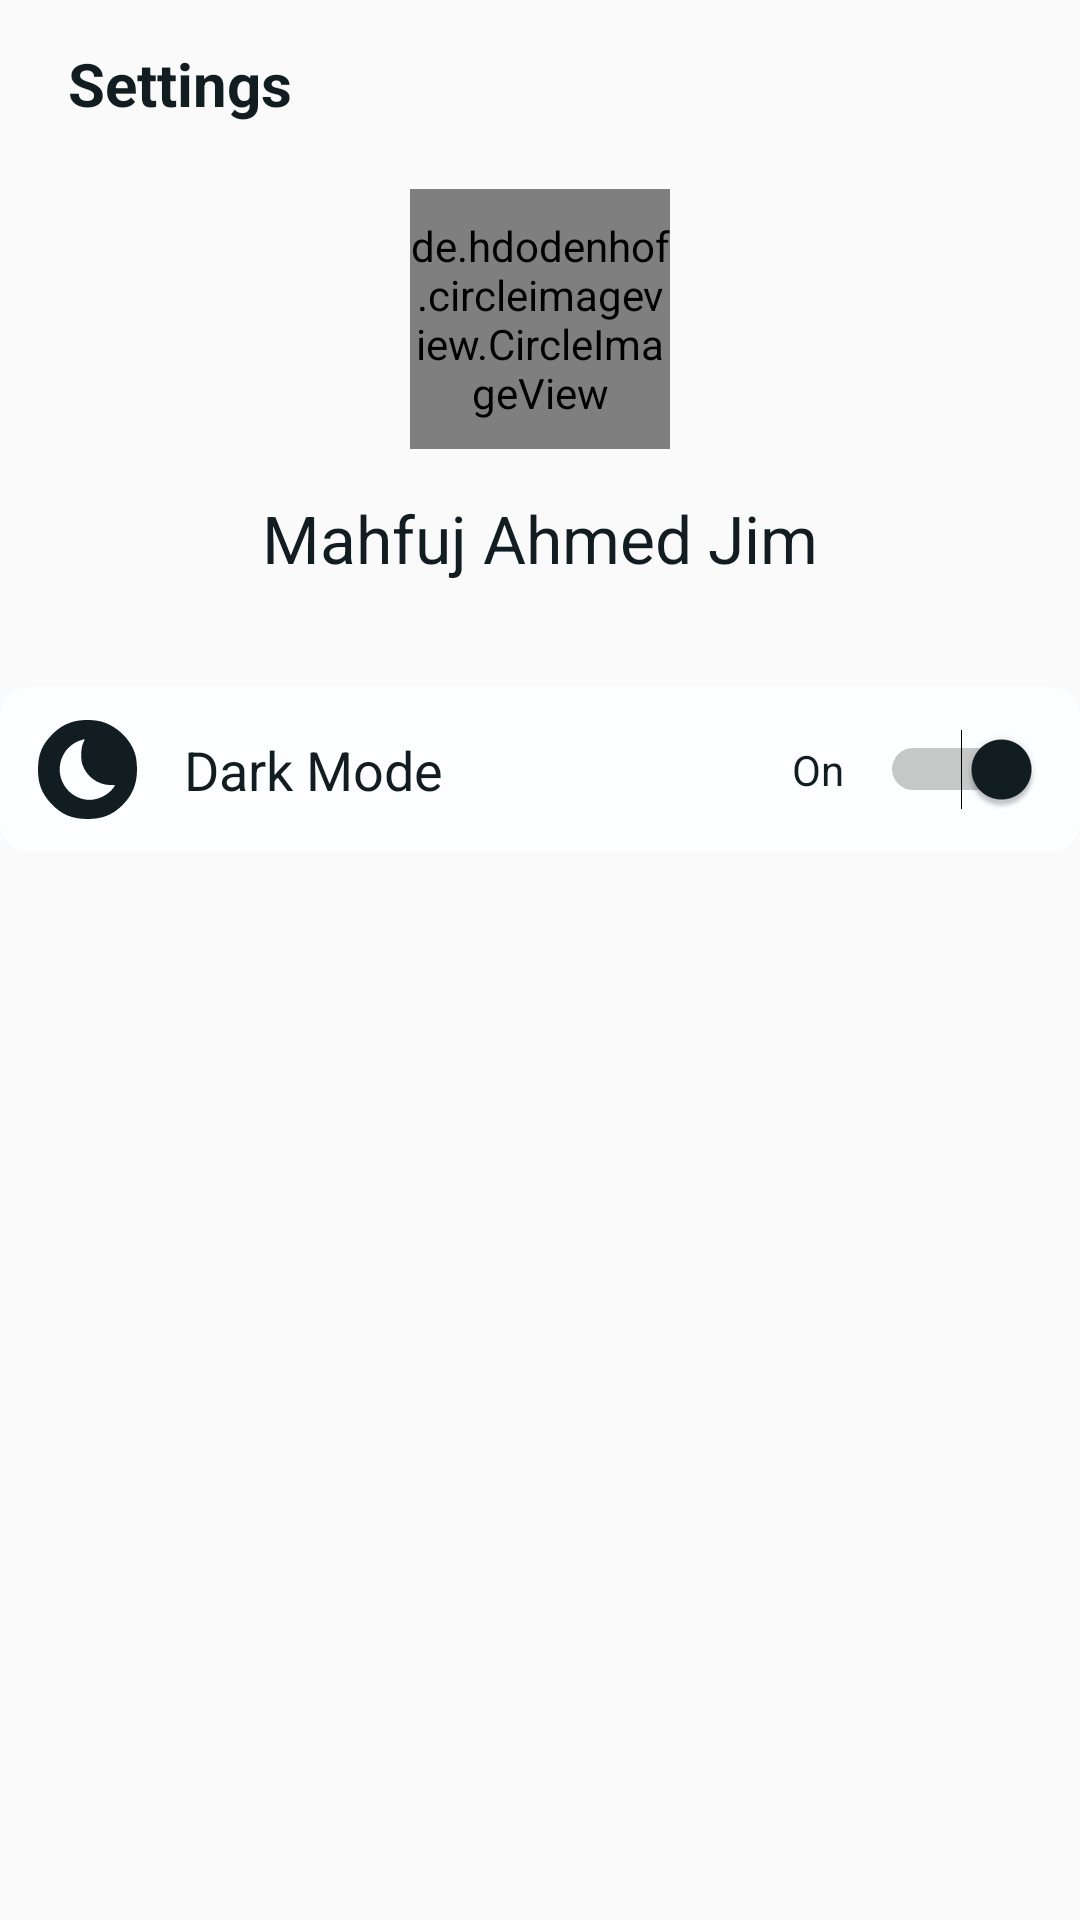

This screen was rendered from an Android layout file. Write that file and the resources it references.
<!-- AndroidManifest.xml: application theme Theme.BillSplitter -->
<!-- res/layout/fragment_settings.xml -->
<?xml version="1.0" encoding="utf-8"?>
<androidx.constraintlayout.widget.ConstraintLayout xmlns:android="http://schemas.android.com/apk/res/android"
    xmlns:app="http://schemas.android.com/apk/res-auto"
    xmlns:tools="http://schemas.android.com/tools"
    android:layout_width="match_parent"
    android:layout_height="match_parent"
    tools:context=".FrontEnd.Settings.SettingsFragment">

    <LinearLayout
        android:id="@+id/linearLayout"
        android:layout_width="match_parent"
        android:layout_height="?attr/actionBarSize"
        android:orientation="horizontal"
        android:weightSum="100"
        app:layout_constraintTop_toTopOf="parent">

        <LinearLayout
            android:layout_width="0dp"
            android:layout_height="match_parent"
            android:layout_weight="8">

        </LinearLayout>

        <TextView
            android:layout_width="wrap_content"
            android:layout_height="match_parent"
            android:gravity="center_vertical"
            android:text="Settings"
            android:textColor="@color/icon_color"
            android:textSize="20dp"
            android:textStyle="bold">

        </TextView>

    </LinearLayout>

    <ScrollView
        android:layout_width="match_parent"
        android:layout_height="0dp"
        app:layout_constraintBottom_toBottomOf="parent"
        app:layout_constraintTop_toBottomOf="@+id/linearLayout">

        <LinearLayout
            android:layout_marginTop="7dp"
            android:orientation="vertical"
            android:layout_width="match_parent"
            android:layout_height="match_parent">

            <androidx.constraintlayout.widget.ConstraintLayout
                android:layout_width="match_parent"
                android:layout_height="wrap_content">

                <androidx.constraintlayout.widget.Guideline
                    android:id="@+id/guideline8"
                    android:layout_width="wrap_content"
                    android:layout_height="wrap_content"
                    android:orientation="vertical"
                    app:layout_constraintGuide_percent="0.38" />

                <androidx.constraintlayout.widget.Guideline
                    android:id="@+id/guideline9"
                    android:layout_width="wrap_content"
                    android:layout_height="wrap_content"
                    android:orientation="vertical"
                    app:layout_constraintGuide_percent="0.62" />

                <de.hdodenhof.circleimageview.CircleImageView
                    android:id="@+id/profileCircleImageView_id"
                    android:src="@drawable/picture"
                    android:layout_width="0dp"
                    android:layout_height="0dp"
                    app:layout_constraintBottom_toBottomOf="parent"
                    app:layout_constraintDimensionRatio="h,1:1"
                    app:layout_constraintEnd_toStartOf="@+id/guideline9"
                    app:layout_constraintStart_toStartOf="@+id/guideline8"
                    app:layout_constraintTop_toTopOf="parent">

                </de.hdodenhof.circleimageview.CircleImageView>

            </androidx.constraintlayout.widget.ConstraintLayout>

            <TextView
                android:layout_marginTop="15dp"
                android:textSize="22dp"
                android:textColor="@color/icon_color"
                android:text="Mahfuj Ahmed Jim"
                android:gravity="center"
                android:layout_width="match_parent"
                android:layout_height="wrap_content">

            </TextView>

            <androidx.constraintlayout.widget.ConstraintLayout
                android:id="@+id/darkModeLayout_id"
                android:clickable="true"
                android:background="@drawable/ripple_background"
                android:layout_width="match_parent"
                android:layout_height="55dp"
                android:layout_marginTop="35dp"
                android:orientation="horizontal"
                android:weightSum="100">

                <androidx.constraintlayout.widget.Guideline
                    android:id="@+id/guideline11"
                    android:layout_width="wrap_content"
                    android:layout_height="wrap_content"
                    android:orientation="horizontal"
                    app:layout_constraintGuide_percent="0.20" />

                <androidx.constraintlayout.widget.Guideline
                    android:id="@+id/guideline12"
                    android:layout_width="wrap_content"
                    android:layout_height="wrap_content"
                    android:orientation="horizontal"
                    app:layout_constraintGuide_percent="0.80" />

                <androidx.constraintlayout.widget.Guideline
                    android:id="@+id/guideline10"
                    android:layout_width="wrap_content"
                    android:layout_height="wrap_content"
                    android:orientation="vertical"
                    app:layout_constraintGuide_percent="0.035" />

                <androidx.constraintlayout.widget.Guideline
                    android:id="@+id/guideline13"
                    android:layout_width="wrap_content"
                    android:layout_height="wrap_content"
                    android:orientation="vertical"
                    app:layout_constraintGuide_percent="0.17" />

                <androidx.constraintlayout.widget.Guideline
                    android:id="@+id/guideline14"
                    android:layout_width="wrap_content"
                    android:layout_height="wrap_content"
                    android:orientation="vertical"
                    app:layout_constraintGuide_percent="0.965" />

                <LinearLayout
                    android:id="@+id/linearLayout4"
                    android:layout_width="0dp"
                    android:layout_height="0dp"
                    android:background="@drawable/dark_mode"
                    app:layout_constraintBottom_toTopOf="@+id/guideline12"
                    app:layout_constraintDimensionRatio="h,1:1"
                    app:layout_constraintStart_toStartOf="@+id/guideline10"
                    app:layout_constraintTop_toTopOf="@+id/guideline11"
                    android:orientation="horizontal">

                </LinearLayout>

                <TextView
                    android:id="@+id/textView"
                    android:layout_width="wrap_content"
                    android:layout_height="match_parent"
                    android:gravity="center_vertical"
                    android:text="Dark Mode"
                    android:textColor="@color/icon_color"
                    android:textSize="18dp"
                    app:layout_constraintStart_toStartOf="@+id/guideline13">

                </TextView>

                <TextView
                    android:id="@+id/darkModeTextView_id"
                    android:textSize="14dp"
                    android:layout_marginRight="12dp"
                    android:textColor="@color/icon_color"
                    android:text="On"
                    android:gravity="center_vertical"
                    android:layout_width="wrap_content"
                    android:layout_height="match_parent"
                    app:layout_constraintEnd_toStartOf="@+id/darkModeSwitch_id">

                </TextView>

                <Switch
                    android:id="@+id/darkModeSwitch_id"
                    android:layout_width="wrap_content"
                    android:layout_height="match_parent"
                    android:checked="true"
                    android:thumbTint="@color/icon_color"
                    android:trackTint="@color/shadow_color"
                    app:layout_constraintEnd_toStartOf="@+id/guideline14">

                </Switch>

            </androidx.constraintlayout.widget.ConstraintLayout>

        </LinearLayout>

    </ScrollView>

</androidx.constraintlayout.widget.ConstraintLayout>
<!-- resources referenced by this layout -->
<resources>
  <color name="icon_color" tools:ignore="MissingDefaultResource">#121D21</color>
  <color name="shadow_color">#2A2C29</color>
  <!-- drawable dark_mode (drawable) -->
  <vector xmlns:android="http://schemas.android.com/apk/res/android" xmlns:aapt="http://schemas.android.com/aapt"
      android:viewportWidth="110"
      android:viewportHeight="110"
      android:width="137.5dp"
      android:height="137.5dp">
      <group
          android:scaleX="0.1"
          android:scaleY="-0.1"
          android:translateY="110">
          <path
              android:pathData="M384 1079c-92 -29 -152 -66 -225 -138 -116 -117 -159 -222 -159 -391 0 -160 41 -266 146 -379 112 -120 232 -171 404 -171 159 0 271 42 377 143 117 110 173 241 173 402 0 56 -7 123 -16 159 -43 168 -194 321 -368 375 -91 28 -245 28 -332 0zm116 -240c-24 -54 -27 -177 -5 -238 46 -131 168 -220 307 -224l56 -1 -19 -28c-64 -89 -191 -146 -297 -134 -255 30 -386 320 -241 532 38 56 101 104 163 125 28 10 52 16 54 15 1 -2 -7 -23 -18 -47z"
              android:fillColor="@color/icon_color" />
      </group>
  </vector>
  <!-- drawable ripple_background (drawable) -->
  <?xml version="1.0" encoding="utf-8"?>
  <ripple xmlns:android="http://schemas.android.com/apk/res/android"
      xmlns:tools="http://schemas.android.com/tools"
      android:color="@color/ripple_color"
      tools:targetApi="lollipop">
  
      <item>
          <shape>
              <corners android:radius="10dp"></corners>
              <solid android:color="@color/background_color"></solid>
          </shape>
      </item>
  
  </ripple>
  <style name="Theme.BillSplitter" parent="Theme.AppCompat.Light.NoActionBar">
          
          <item name="colorPrimary">@color/background_color</item>
          <item name="colorPrimaryVariant">@color/background_color</item>
          <item name="colorOnPrimary">@color/white</item>
          
          <item name="colorSecondary">@color/background_color</item>
          <item name="colorSecondaryVariant">@color/background_color</item>
          <item name="colorOnSecondary">@color/black</item>
  
          
          <item name="android:statusBarColor" tools:targetApi="l">?attr/colorPrimaryVariant</item>
          
  
          
          <item name="android:statusBarColor" tools:targetApi="lollipop" tools:ignore="DuplicateDefinition">@color/white</item>
          <item name="android:windowLightStatusBar" tools:targetApi="m">true</item>
  
          
          <item name="android:navigationBarColor" tools:ignore="NewApi">@android:color/white</item>
          <item name="android:windowLightNavigationBar" tools:targetApi="o_mr1">true</item>
  
      </style>
  <color name="ripple_color">#2A2C29</color>
  <color name="background_color">#FCFEFF</color>
  <color name="white">#FFFFFFFF</color>
  <color name="black">#FF000000</color>
</resources>
